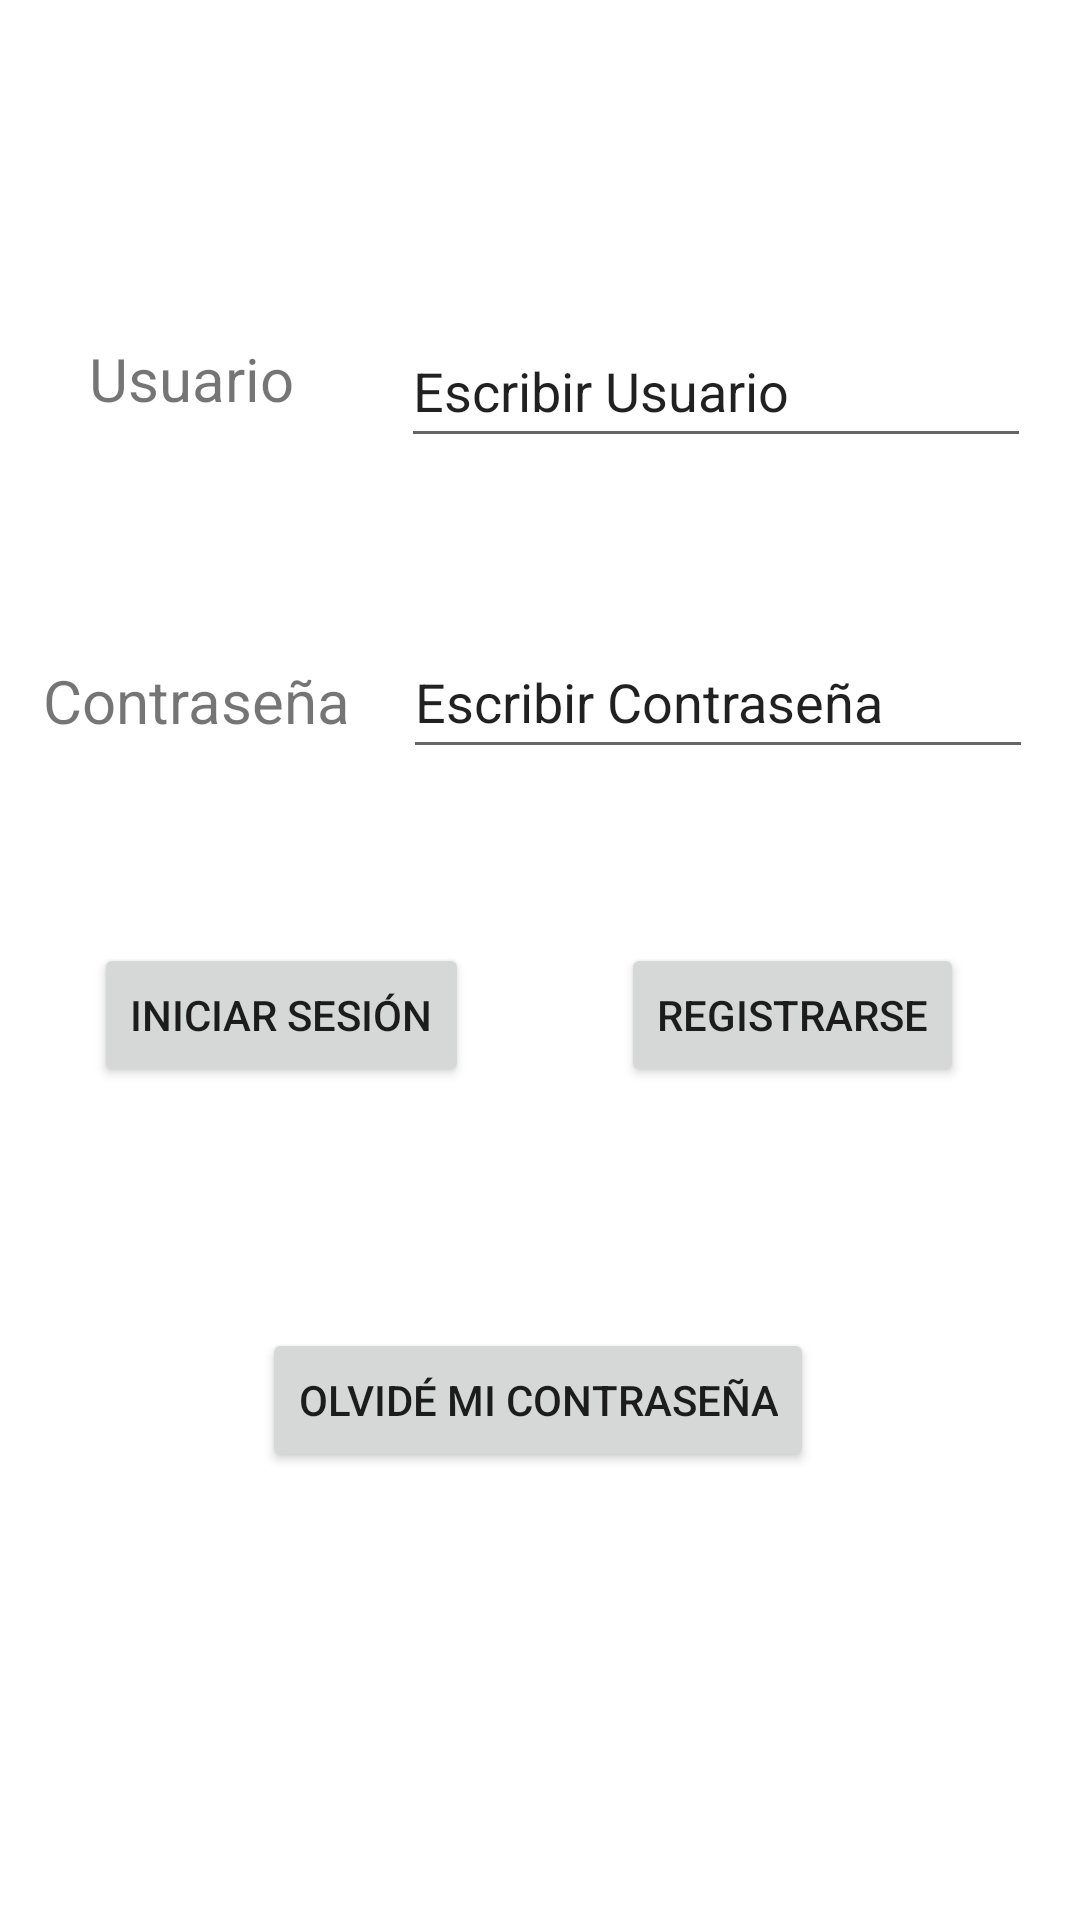

Produce the Android XML layout that renders to this screen, including the resource entries it uses.
<!-- AndroidManifest.xml: application theme Theme.MySlash -->
<!-- res/layout/activity_login.xml -->
<?xml version="1.0" encoding="utf-8"?>
<androidx.constraintlayout.widget.ConstraintLayout xmlns:android="http://schemas.android.com/apk/res/android"
    xmlns:app="http://schemas.android.com/apk/res-auto"
    xmlns:tools="http://schemas.android.com/tools"
    android:layout_width="match_parent"
    android:layout_height="match_parent"
    tools:context=".Login">

    <Button
        android:id="@+id/loginid"
        android:layout_width="wrap_content"
        android:layout_height="wrap_content"
        android:text="@string/login"
        app:layout_constraintBottom_toBottomOf="parent"
        app:layout_constraintEnd_toEndOf="parent"
        app:layout_constraintHorizontal_bias="0.134"
        app:layout_constraintStart_toStartOf="parent"
        app:layout_constraintTop_toTopOf="parent"
        app:layout_constraintVertical_bias="0.531" />

    <EditText
        android:id="@+id/password"
        android:layout_width="wrap_content"
        android:layout_height="wrap_content"
        android:ems="10"
        android:inputType="textPassword|numberPassword"
        android:minHeight="48dp"
        android:text="@string/password"
        app:layout_constraintBottom_toBottomOf="parent"
        app:layout_constraintEnd_toEndOf="parent"
        app:layout_constraintHorizontal_bias="0.895"
        app:layout_constraintStart_toStartOf="parent"
        app:layout_constraintTop_toTopOf="parent"
        app:layout_constraintVertical_bias="0.352"
        android:autofillHints="" />

    <EditText
        android:id="@+id/usernameId"
        android:layout_width="wrap_content"
        android:layout_height="wrap_content"
        android:ems="10"
        android:inputType="textPersonName"
        android:minHeight="48dp"
        android:text="@string/Username"
        app:layout_constraintBottom_toBottomOf="parent"
        app:layout_constraintEnd_toEndOf="parent"
        app:layout_constraintHorizontal_bias="0.89"
        app:layout_constraintStart_toStartOf="parent"
        app:layout_constraintTop_toTopOf="parent"
        app:layout_constraintVertical_bias="0.177"
        android:autofillHints="" />

    <Button
        android:id="@+id/forget"
        android:layout_width="wrap_content"
        android:layout_height="wrap_content"
        android:text="@string/olvid_mi_contrase_a"
        app:layout_constraintBottom_toBottomOf="parent"
        app:layout_constraintEnd_toEndOf="parent"
        app:layout_constraintHorizontal_bias="0.497"
        app:layout_constraintStart_toStartOf="parent"
        app:layout_constraintTop_toTopOf="parent"
        app:layout_constraintVertical_bias="0.748" />

    <Button
        android:id="@+id/button"
        android:layout_width="wrap_content"
        android:layout_height="wrap_content"
        android:text="@string/register"
        app:layout_constraintBottom_toBottomOf="parent"
        app:layout_constraintEnd_toEndOf="parent"
        app:layout_constraintHorizontal_bias="0.843"
        app:layout_constraintStart_toStartOf="parent"
        app:layout_constraintTop_toTopOf="parent"
        app:layout_constraintVertical_bias="0.531"
        android:onClick="Registrarse" />

    <TextView
        android:id="@+id/textView"
        android:layout_width="wrap_content"
        android:layout_height="wrap_content"
        android:text="@string/TUsername"
        android:textSize="20sp"
        app:layout_constraintBottom_toBottomOf="parent"
        app:layout_constraintEnd_toStartOf="@+id/usernameId"
        app:layout_constraintHorizontal_bias="0.454"
        app:layout_constraintStart_toStartOf="parent"
        app:layout_constraintTop_toTopOf="parent"
        app:layout_constraintVertical_bias="0.184" />

    <TextView
        android:id="@+id/textView2"
        android:layout_width="wrap_content"
        android:layout_height="wrap_content"
        android:text="@string/Tpassword"
        android:textSize="20sp"
        app:layout_constraintBottom_toBottomOf="parent"
        app:layout_constraintEnd_toStartOf="@+id/password"
        app:layout_constraintHorizontal_bias="0.448"
        app:layout_constraintStart_toStartOf="parent"
        app:layout_constraintTop_toBottomOf="@+id/textView"
        app:layout_constraintVertical_bias="0.17" />
</androidx.constraintlayout.widget.ConstraintLayout>
<!-- resources referenced by this layout -->
<resources>
  <string name="TUsername">Usuario</string>
  <string name="Tpassword">Contraseña</string>
  <string name="Username">Escribir Usuario</string>
  <string name="login">Iniciar Sesión</string>
  <string name="olvid_mi_contrase_a">Olvidé mi contraseña</string>
  <string name="password">Escribir Contraseña</string>
  <string name="register">Registrarse</string>
  <style name="Theme.MySlash" parent="Theme.MaterialComponents.DayNight.DarkActionBar">
          
          <item name="colorPrimary">@color/purple_500</item>
          <item name="colorPrimaryVariant">@color/purple_700</item>
          <item name="colorOnPrimary">@color/white</item>
          
          <item name="colorSecondary">@color/teal_200</item>
          <item name="colorSecondaryVariant">@color/teal_700</item>
          <item name="colorOnSecondary">@color/black</item>
          
          <item name="android:statusBarColor" tools:targetApi="l">?attr/colorPrimaryVariant</item>
          
      </style>
  <!-- not gathered from this repository: default colours our renderer supplied (Android Studio template values) -->
  <color name="purple_500">#FF6200EE</color>
  <color name="purple_700">#FF3700B3</color>
  <color name="teal_200">#FF03DAC5</color>
  <color name="teal_700">#FF018786</color>
  <color name="black">#FF000000</color>
  <color name="white">#FFFFFFFF</color>
</resources>
